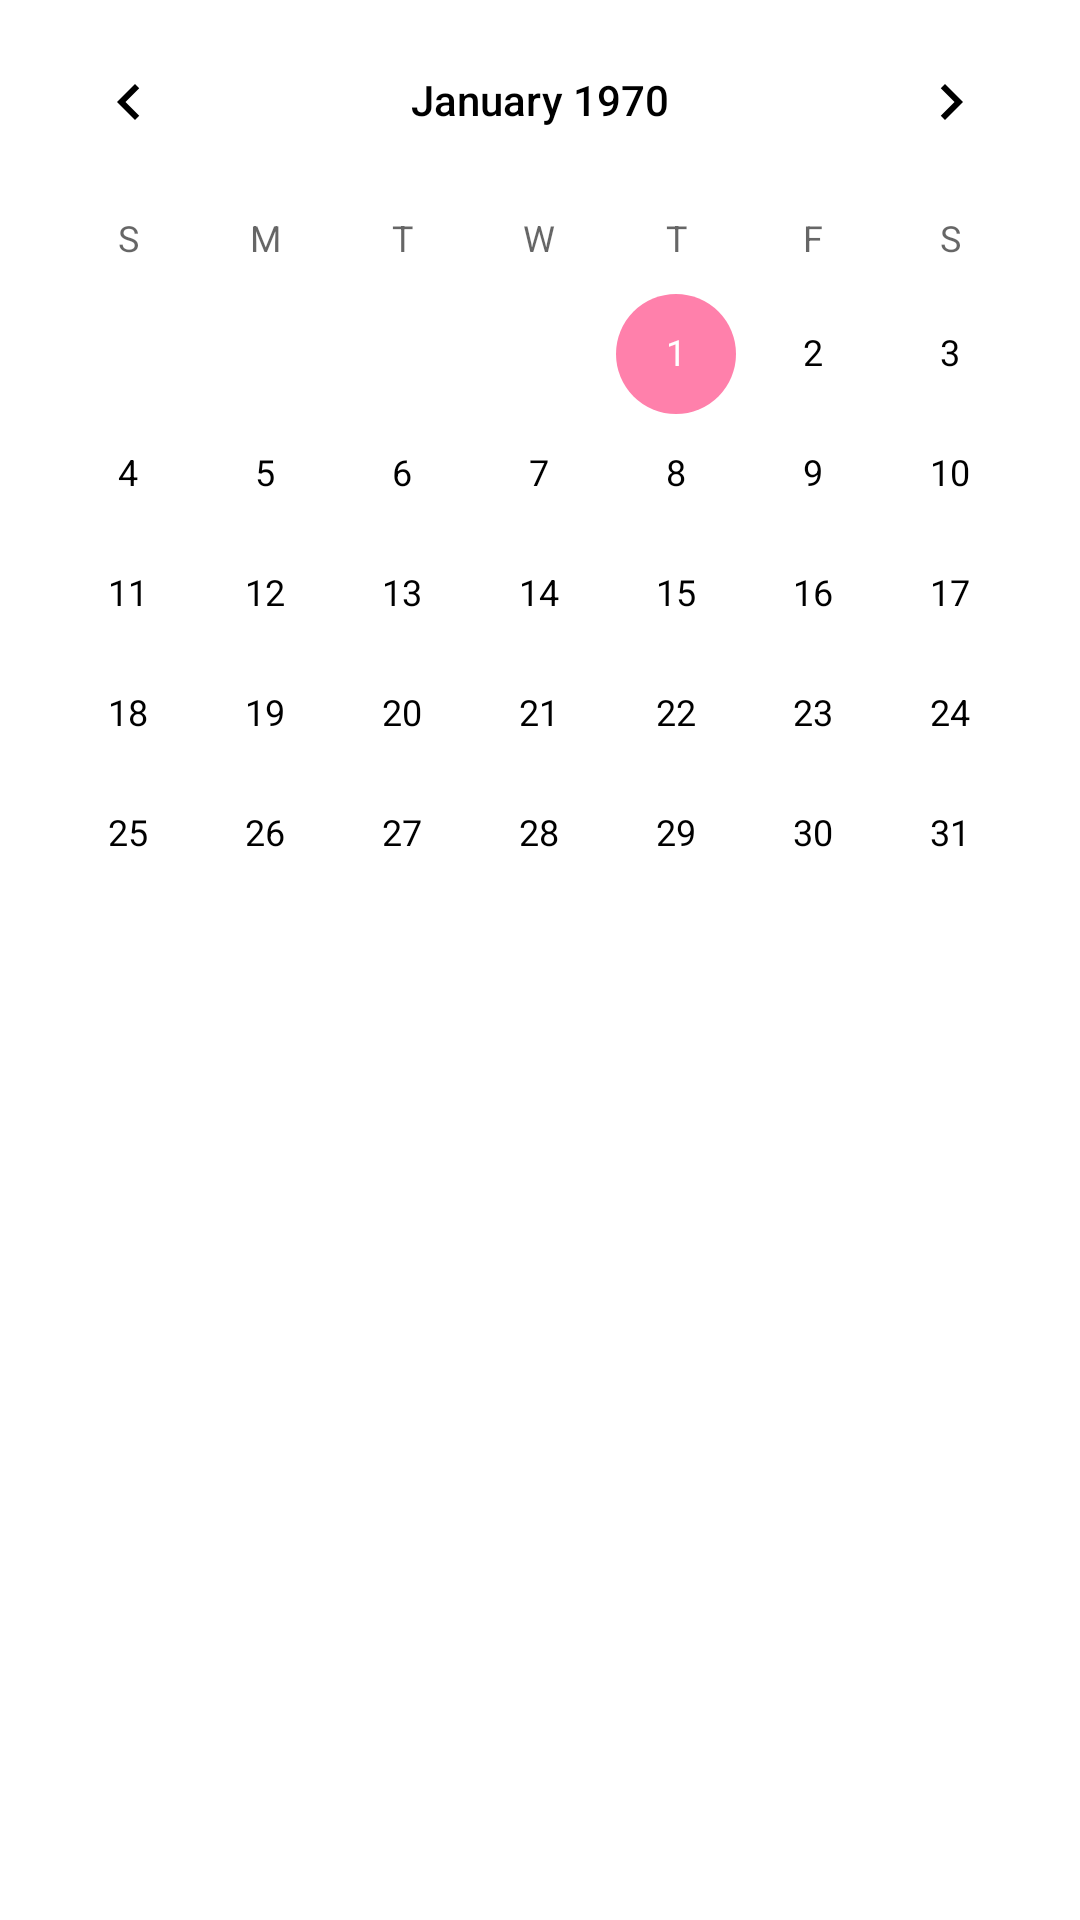

Android layout source for this screen:
<!-- AndroidManifest.xml: application theme MyMaterialTheme.Base -->
<!-- res/layout/fragment_events_alerts.xml -->
<RelativeLayout xmlns:android="http://schemas.android.com/apk/res/android"
    xmlns:tools="http://schemas.android.com/tools"
    android:layout_width="match_parent"
    android:layout_height="match_parent"
    android:orientation="vertical"
    tools:context="info.androidhive.materialdesign.activity.FriendsFragment">

    <CalendarView
        android:id="@+id/calendar"
        android:layout_centerInParent="true"
        android:onClick="onSelectedDayChange"
        android:layout_width="match_parent"
        android:layout_height="match_parent"/>
</RelativeLayout>
<!-- resources referenced by this layout -->
<resources>
  <style name="MyMaterialTheme.Base" parent="Theme.AppCompat.Light.DarkActionBar">
          <item name="windowNoTitle">true</item>
          <item name="windowActionBar">false</item>
          <item name="colorPrimary">@color/colorPrimary</item>
          <item name="colorPrimaryDark">@color/colorPrimaryDark</item>
          <item name="colorAccent">@color/colorAccent</item>
          <item name="android:textColorPrimary">@color/textColorPrimary</item>
          <item name="android:windowBackground">@color/windowBackground</item>
      </style>
  <color name="colorPrimary">#1EA8D1</color>
  <color name="colorPrimaryDark">#3789C4</color>
  <color name="colorAccent">#FF80AB</color>
  <color name="textColorPrimary">#000000</color>
  <color name="windowBackground">#FFFFFF</color>
</resources>
